Run: headless pygame with SDL's dummy video driver; simulated clock (each Clock.tick advances the game by its frame time, no real sleeping); random seed 0; keys injected as events and as key.get_pressed() state; no mouse input.
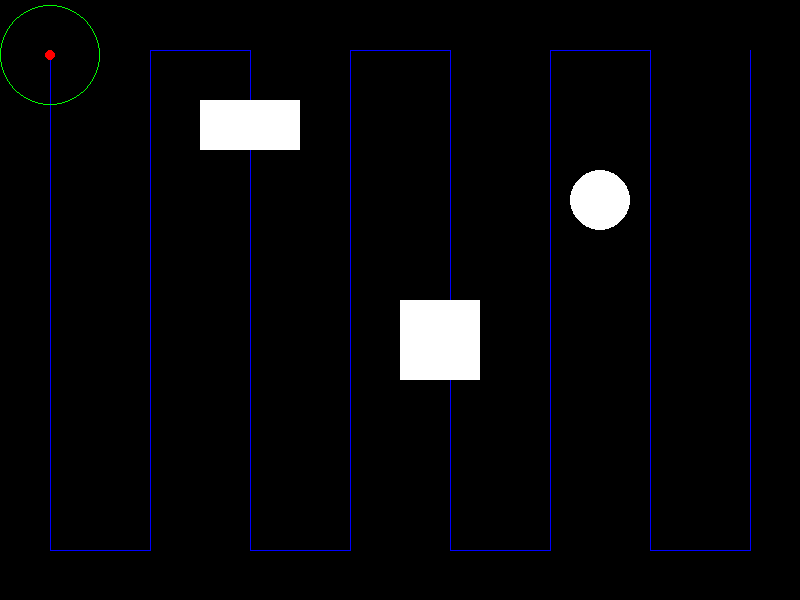
Frame 1 of 4 · flips 1–60 · no input
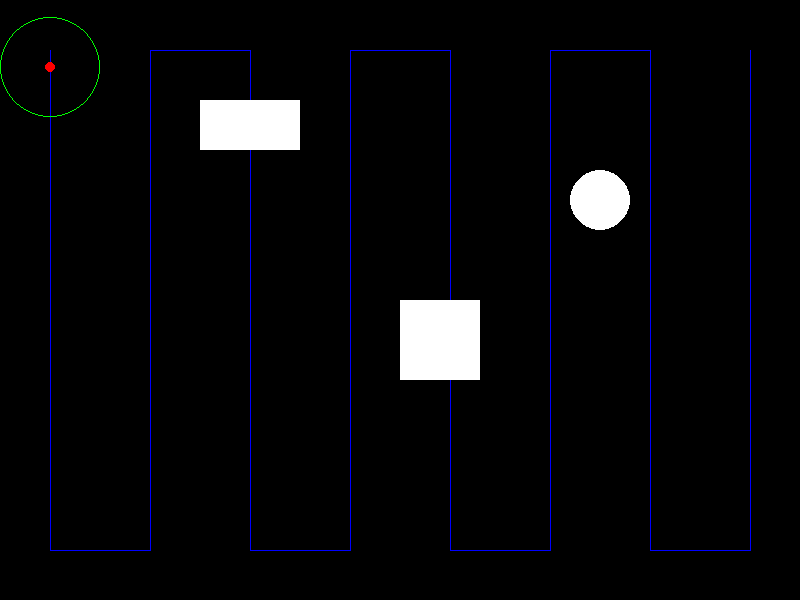
Frame 2 of 4 · flips 61–180 · tapped SPACE, RETURN · held RIGHT (→), D
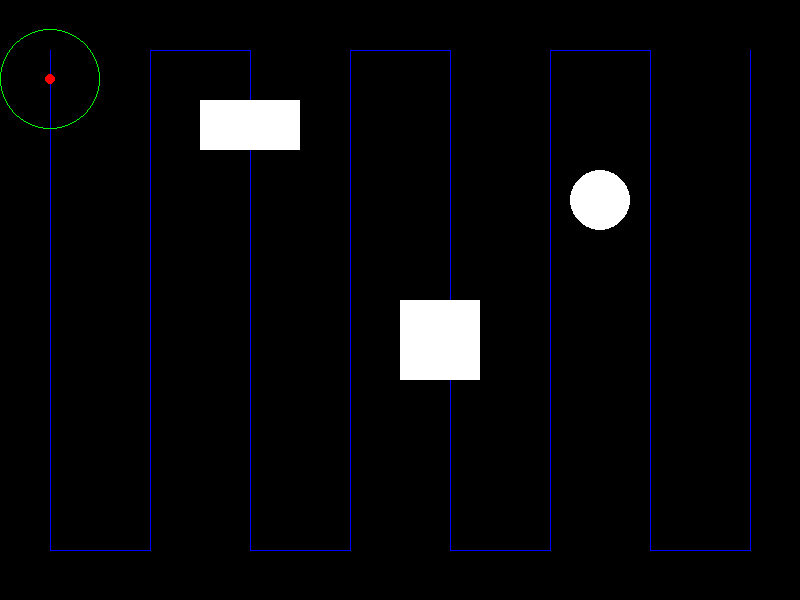
Frame 3 of 4 · flips 181–300 · held DOWN (↓), S
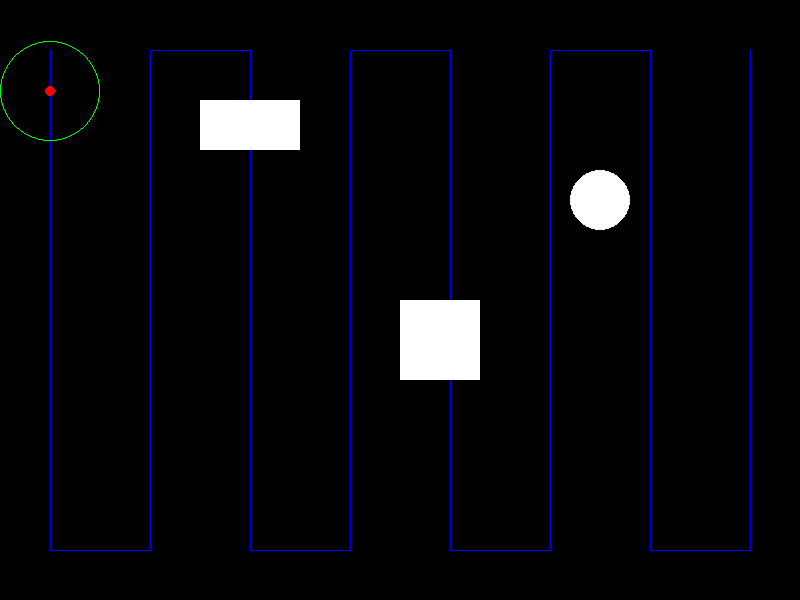
Frame 4 of 4 · flips 301–420 · held LEFT (←), A, UP (↑), W

The pygame program that drew these frames:

import pygame
import sys

# Initialize Pygame
pygame.init()

# Define the dimensions of the 2D environment
width = 700
height = 500
step = 100
speed = 0.1
lidar_radius = 50

# # Set up the Pygame window
# screen = pygame.display.set_mode((width*1.2, height*1.2))
# pygame.display.set_caption('ASV Path Following Simulation')

# Define colors
white = (255,255,255)
red = (255,0,0)
blue = (0,0,255)
black = (0,0,0)
green = (0,255,0)

# Initialize Pygame
pygame.init()

# Define the original dimensions of the coverage path
original_width = 700
original_height = 500

# Define the larger scaled dimensions for the display
scaled_screen_width = 800  # Adjust as desired
scaled_screen_height = 600  # Adjust as desired

# Calculate the offsets for centering the coverage path on the scaled screen
x_offset = (scaled_screen_width - original_width) / 2
y_offset = (scaled_screen_height - original_height) / 2
# Set up the Pygame window with the larger scaled resolution
screen = pygame.display.set_mode((scaled_screen_width, scaled_screen_height))
pygame.display.set_caption('ASV Path Following Simulation')

# Initialize coverage points and ASV position
x_points = []
y_points = []
current_point_index = 0

# Implement the modified Boustrophedon algorithm
for x in range(0, width+1, step):
    for y in range(0, height+1, step):
        if x % (2*step) == 0:
            x_points.append(x)
            y_points.append(y)
        else:
            x_points.append(x)
            y_points.append(height - y)

# Create ASV class for simulating movement
class ASV:
    def __init__(self, x, y):
        self.x = x
        self.y = y

# Scale the coverage path to fit the new screen dimensions while maintaining their relative position on the larger screen
x_points = [x + x_offset for x in x_points]
y_points = [y + y_offset for y in y_points]

# Initialize the ASV at the start point
asv = ASV(x_points[0], y_points[0])

# Generate static obstacles
obstacles = [
    (0, (200, 100), 100, 50),  # Rectangle obstacle at (200, 100) with width 100 and height 50
    (0, (400, 300), 80, 80),   # Rectangle obstacle at (400, 300) with width and height 80
    (1, (600, 200), 30)        # Circle obstacle at (600, 200) with radius 30
]

# Function to display obstacles on the screen
def draw_obstacles():
    for obstacle in obstacles:
        shape = obstacle[0]
        if shape == 0:  # Rectangle obstacle
            pygame.draw.rect(screen, white, pygame.Rect(obstacle[1][0], obstacle[1][1], obstacle[2], obstacle[3]))
        elif shape == 1:  # Circle obstacle
            pygame.draw.circle(screen, white, obstacle[1], obstacle[2])

# Function to check if an obstacle is within the lidar range
def is_obstacle_visible(obstacle):
    obstacle_x, obstacle_y = obstacle[1]
    if obstacle[0] == 0:  # Rectangle obstacle
        # Check if any corner of the rectangle is within the lidar range
        corners = [
            (obstacle_x, obstacle_y),
            (obstacle_x + obstacle[2], obstacle_y),
            (obstacle_x, obstacle_y + obstacle[3]),
            (obstacle_x + obstacle[2], obstacle_y + obstacle[3])
        ]
        for corner in corners:
            dx = corner[0] - asv.x
            dy = corner[1] - asv.y
            distance_to_corner = (dx ** 2 + dy ** 2) ** 0.5
            if distance_to_corner <= lidar_radius:
                return True
    elif obstacle[0] == 1:  # Circle obstacle
        # Check if the center of the circle is within the lidar range
        dx = obstacle_x - asv.x
        dy = obstacle_y - asv.y
        distance_to_center = (dx ** 2 + dy ** 2) ** 0.5
        if distance_to_center <= lidar_radius + obstacle[2]:
            return True
    return False

# Main loop
while True:
    for event in pygame.event.get():
        if event.type == pygame.QUIT:
            pygame.quit()
            sys.exit()

    screen.fill(black)  # Clear the screen

    # Draw the coverage path
    for i in range(1, len(x_points)):
        pygame.draw.line(screen, blue, (x_points[i-1], y_points[i-1]), (x_points[i], y_points[i]))
    
    # Draw obstacles that are within the lidar range
    for obstacle in obstacles:
        if is_obstacle_visible(obstacle):
            if obstacle[0] == 0:  # Rectangle obstacle
                pygame.draw.rect(screen, white, pygame.Rect(obstacle[1][0], obstacle[1][1], obstacle[2], obstacle[3]))
            elif obstacle[0] == 1:  # Circle obstacle
                pygame.draw.circle(screen, white, obstacle[1], obstacle[2])

    # Draw obstacles
    draw_obstacles()

    # Draw the lidar sensor circle (representing the ASV's sensor range)
    pygame.draw.circle(screen, green, (asv.x, asv.y), lidar_radius, 1)

    # Draw the ASV
    pygame.draw.circle(screen, red, (asv.x, asv.y), 5)

    # Update ASV's position towards the next point
    if current_point_index < len(x_points):
        next_point = (x_points[current_point_index], y_points[current_point_index])
        dx = next_point[0] - asv.x
        dy = next_point[1] - asv.y
        distance_to_next_point = (dx ** 2 + dy ** 2) ** 0.5
        if distance_to_next_point > speed:
            unit_dx = speed * dx / distance_to_next_point
            unit_dy = speed * dy / distance_to_next_point
            asv.x += unit_dx
            asv.y += unit_dy
        else:
            current_point_index += 1

    pygame.display.flip()  # Update the display

# Quit the game
pygame.quit()
